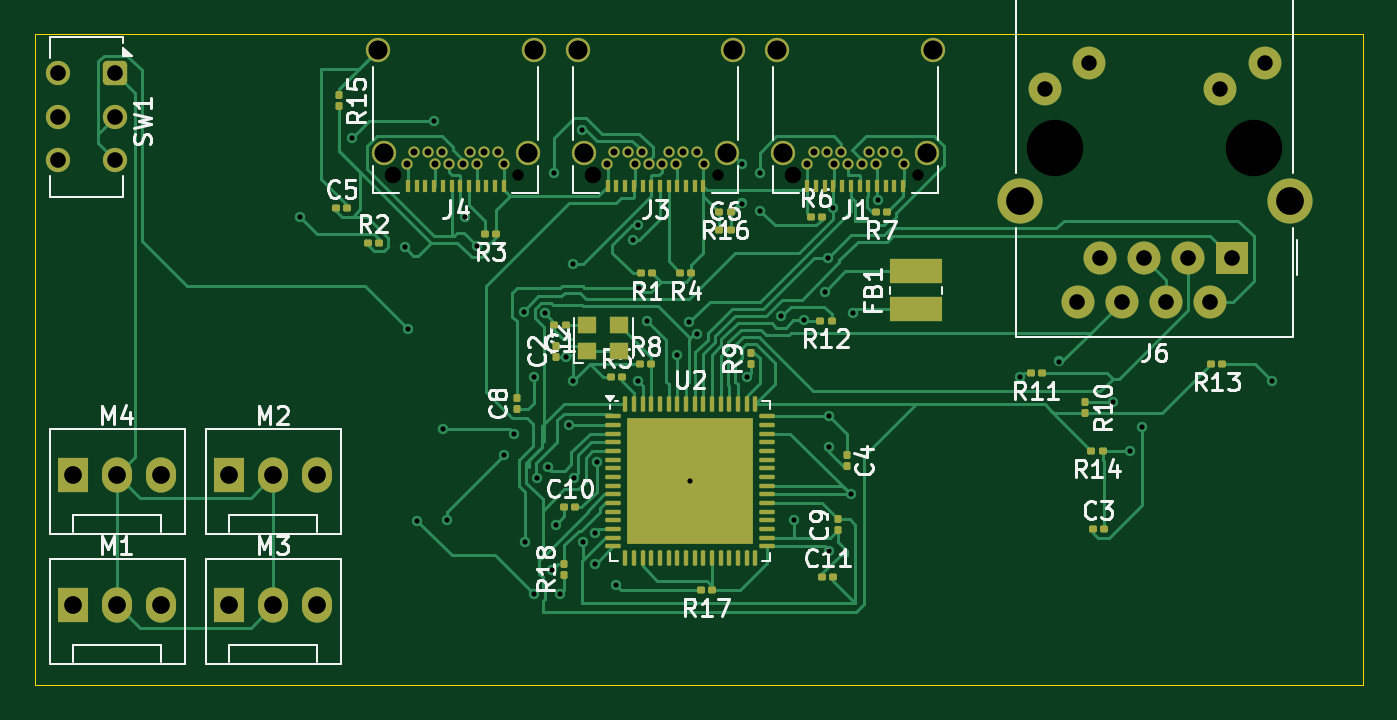
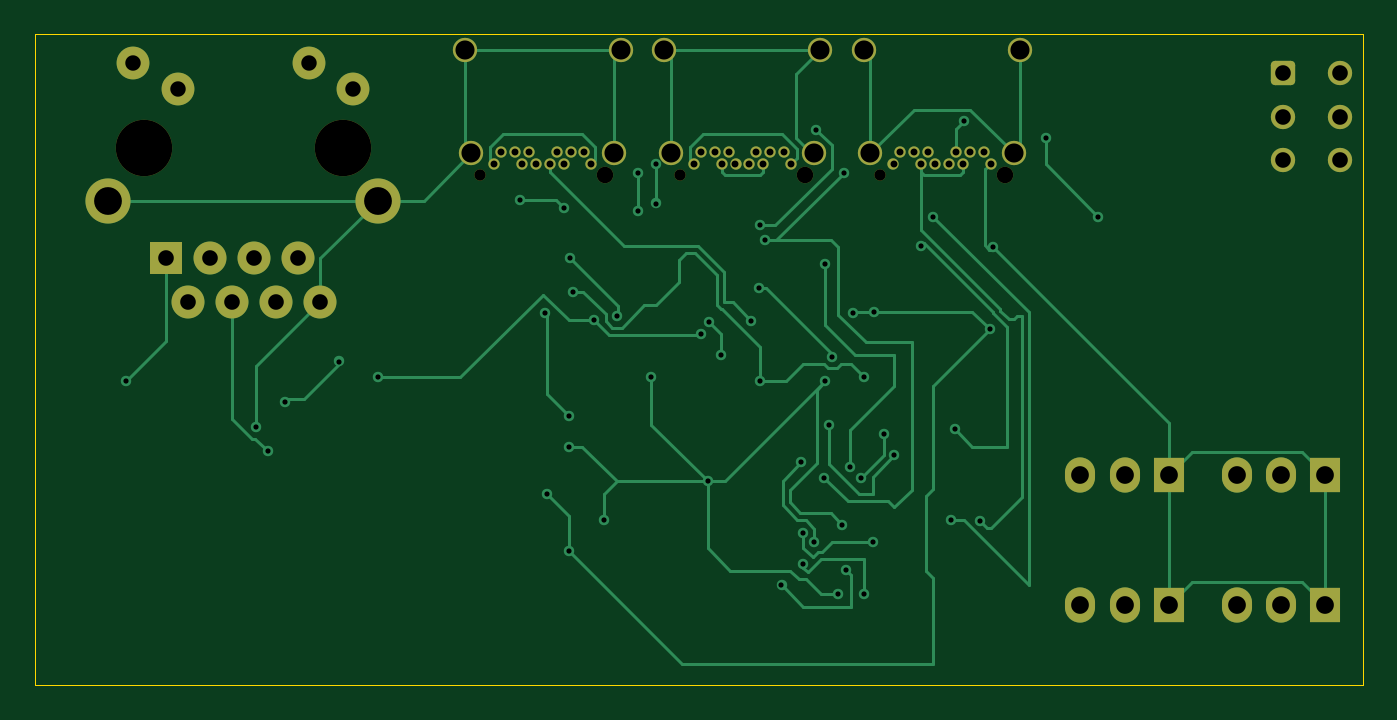
Circuit board: 9 layer files. Board 76.5 x 37.5 mm.
- bottom_copper: main-CuBottom.gbr (22689 bytes)
- top_copper: main-CuTop.gbr (52825 bytes)
- outline: main-EdgeCuts.gbr (602 bytes)
- bottom_mask: main-MaskBottom.gbr (3808 bytes)
- top_mask: main-MaskTop.gbr (9036 bytes)
- drill: main-NPTH.drl (585 bytes)
- drill: main-PTH.drl (2995 bytes)
- bottom_silk: main-SilkBottom.gbr (3818 bytes)
- top_silk: main-SilkTop.gbr (62687 bytes)

=== bottom_copper: main-CuBottom.gbr (22689 bytes, source omitted) ===
=== top_copper: main-CuTop.gbr (52825 bytes, source omitted) ===
=== outline: main-EdgeCuts.gbr ===
%TF.GenerationSoftware,KiCad,Pcbnew,9.0.2*%
%TF.CreationDate,2025-06-21T08:17:34-05:00*%
%TF.ProjectId,main,6d61696e-2e6b-4696-9361-645f70636258,rev?*%
%TF.SameCoordinates,Original*%
%TF.FileFunction,Profile,NP*%
%FSLAX46Y46*%
G04 Gerber Fmt 4.6, Leading zero omitted, Abs format (unit mm)*
G04 Created by KiCad (PCBNEW 9.0.2) date 2025-06-21 08:17:34*
%MOMM*%
%LPD*%
G01*
G04 APERTURE LIST*
%TA.AperFunction,Profile*%
%ADD10C,0.050000*%
%TD*%
G04 APERTURE END LIST*
D10*
X108000000Y-52500000D02*
X184500000Y-52500000D01*
X184500000Y-90000000D01*
X108000000Y-90000000D01*
X108000000Y-52500000D01*
M02*

=== bottom_mask: main-MaskBottom.gbr ===
%TF.GenerationSoftware,KiCad,Pcbnew,9.0.2*%
%TF.CreationDate,2025-06-21T08:17:34-05:00*%
%TF.ProjectId,main,6d61696e-2e6b-4696-9361-645f70636258,rev?*%
%TF.SameCoordinates,Original*%
%TF.FileFunction,Soldermask,Bot*%
%TF.FilePolarity,Negative*%
%FSLAX46Y46*%
G04 Gerber Fmt 4.6, Leading zero omitted, Abs format (unit mm)*
G04 Created by KiCad (PCBNEW 9.0.2) date 2025-06-21 08:17:34*
%MOMM*%
%LPD*%
G01*
G04 APERTURE LIST*
G04 Aperture macros list*
%AMRoundRect*
0 Rectangle with rounded corners*
0 $1 Rounding radius*
0 $2 $3 $4 $5 $6 $7 $8 $9 X,Y pos of 4 corners*
0 Add a 4 corners polygon primitive as box body*
4,1,4,$2,$3,$4,$5,$6,$7,$8,$9,$2,$3,0*
0 Add four circle primitives for the rounded corners*
1,1,$1+$1,$2,$3*
1,1,$1+$1,$4,$5*
1,1,$1+$1,$6,$7*
1,1,$1+$1,$8,$9*
0 Add four rect primitives between the rounded corners*
20,1,$1+$1,$2,$3,$4,$5,0*
20,1,$1+$1,$4,$5,$6,$7,0*
20,1,$1+$1,$6,$7,$8,$9,0*
20,1,$1+$1,$8,$9,$2,$3,0*%
G04 Aperture macros list end*
%ADD10C,3.250000*%
%ADD11C,1.890000*%
%ADD12R,1.900000X1.900000*%
%ADD13C,1.900000*%
%ADD14C,2.600000*%
%ADD15RoundRect,0.250000X-0.450000X0.450000X-0.450000X-0.450000X0.450000X-0.450000X0.450000X0.450000X0*%
%ADD16C,1.400000*%
%ADD17R,1.730000X2.030000*%
%ADD18O,1.730000X2.030000*%
%ADD19C,0.650000*%
%ADD20C,0.950000*%
G04 APERTURE END LIST*
D10*
%TO.C,J6*%
X178215000Y-59030000D03*
X166785000Y-59030000D03*
D11*
X166175000Y-55650000D03*
X168715000Y-54130000D03*
X176285000Y-55650000D03*
X178825000Y-54130000D03*
D12*
X176945000Y-65370000D03*
D13*
X175675000Y-67910000D03*
X174405000Y-65370000D03*
X173135000Y-67910000D03*
X171865000Y-65370000D03*
X170595000Y-67910000D03*
X169325000Y-65370000D03*
X168055000Y-67910000D03*
D14*
X180275000Y-62080000D03*
X164725000Y-62080000D03*
%TD*%
D15*
%TO.C,SW1*%
X112642500Y-54750000D03*
D16*
X112642500Y-57250000D03*
X112642500Y-59750000D03*
X109342500Y-59750000D03*
X109342500Y-57250000D03*
X109342500Y-54750000D03*
%TD*%
D17*
%TO.C,M4*%
X110200000Y-77875000D03*
D18*
X112740000Y-77875000D03*
X115280000Y-77875000D03*
%TD*%
D17*
%TO.C,M3*%
X119200000Y-85375000D03*
D18*
X121740000Y-85375000D03*
X124280000Y-85375000D03*
%TD*%
D17*
%TO.C,M2*%
X119200000Y-77875000D03*
D18*
X121740000Y-77875000D03*
X124280000Y-77875000D03*
%TD*%
D17*
%TO.C,M1*%
X110200000Y-85375000D03*
D18*
X112740000Y-85375000D03*
X115280000Y-85375000D03*
%TD*%
D19*
%TO.C,J4*%
X135850000Y-60610000D03*
D20*
X128650000Y-60610000D03*
D19*
X129450000Y-59960000D03*
X129850000Y-59260000D03*
X130650000Y-59260000D03*
X131050000Y-59960000D03*
X131450000Y-59260000D03*
X131850000Y-59960000D03*
X132650000Y-59960000D03*
X133050000Y-59260000D03*
X133450000Y-59960000D03*
X133850000Y-59260000D03*
X134650000Y-59260000D03*
X135050000Y-59960000D03*
D16*
X136740000Y-53410000D03*
X136380000Y-59360000D03*
X128120000Y-59360000D03*
X127760000Y-53410000D03*
%TD*%
D19*
%TO.C,J3*%
X147350000Y-60610000D03*
D20*
X140150000Y-60610000D03*
D19*
X140950000Y-59960000D03*
X141350000Y-59260000D03*
X142150000Y-59260000D03*
X142550000Y-59960000D03*
X142950000Y-59260000D03*
X143350000Y-59960000D03*
X144150000Y-59960000D03*
X144550000Y-59260000D03*
X144950000Y-59960000D03*
X145350000Y-59260000D03*
X146150000Y-59260000D03*
X146550000Y-59960000D03*
D16*
X148240000Y-53410000D03*
X147880000Y-59360000D03*
X139620000Y-59360000D03*
X139260000Y-53410000D03*
%TD*%
D19*
%TO.C,J1*%
X158850000Y-60610000D03*
D20*
X151650000Y-60610000D03*
D19*
X152450000Y-59960000D03*
X152850000Y-59260000D03*
X153650000Y-59260000D03*
X154050000Y-59960000D03*
X154450000Y-59260000D03*
X154850000Y-59960000D03*
X155650000Y-59960000D03*
X156050000Y-59260000D03*
X156450000Y-59960000D03*
X156850000Y-59260000D03*
X157650000Y-59260000D03*
X158050000Y-59960000D03*
D16*
X159740000Y-53410000D03*
X159380000Y-59360000D03*
X151120000Y-59360000D03*
X150760000Y-53410000D03*
%TD*%
M02*

=== top_mask: main-MaskTop.gbr (9036 bytes, source omitted) ===
=== drill: main-NPTH.drl ===
M48
; DRILL file {KiCad 9.0.2} date 2025-06-21T08:17:34-0500
; FORMAT={-:-/ absolute / inch / decimal}
; #@! TF.CreationDate,2025-06-21T08:17:34-05:00
; #@! TF.GenerationSoftware,Kicad,Pcbnew,9.0.2
; #@! TF.FileFunction,NonPlated,1,2,NPTH
FMAT,2
INCH
; #@! TA.AperFunction,NonPlated,NPTH,ComponentDrill
T1C0.0256
; #@! TA.AperFunction,NonPlated,NPTH,ComponentDrill
T2C0.0374
; #@! TA.AperFunction,NonPlated,NPTH,ComponentDrill
T3C0.1280
%
G90
G05
T1
X5.3484Y-2.3862
X5.8012Y-2.3862
X6.2539Y-2.3862
T2
X5.065Y-2.3862
X5.5177Y-2.3862
X5.9705Y-2.3862
T3
X6.5663Y-2.324
X7.0163Y-2.324
M30

=== drill: main-PTH.drl ===
M48
; DRILL file {KiCad 9.0.2} date 2025-06-21T08:17:34-0500
; FORMAT={-:-/ absolute / inch / decimal}
; #@! TF.CreationDate,2025-06-21T08:17:34-05:00
; #@! TF.GenerationSoftware,Kicad,Pcbnew,9.0.2
; #@! TF.FileFunction,Plated,1,2,PTH
FMAT,2
INCH
; #@! TA.AperFunction,Plated,PTH,ViaDrill
T1C0.0118
; #@! TA.AperFunction,Plated,PTH,ComponentDrill
T2C0.0157
; #@! TA.AperFunction,Plated,PTH,ComponentDrill
T3C0.0350
; #@! TA.AperFunction,Plated,PTH,ComponentDrill
T4C0.0354
; #@! TA.AperFunction,Plated,PTH,ComponentDrill
T5C0.0402
; #@! TA.AperFunction,Plated,PTH,ComponentDrill
T6C0.0433
; #@! TA.AperFunction,Plated,PTH,ComponentDrill
T7C0.0630
%
G90
G05
T1
X4.8524Y-2.4803
X4.9705Y-2.3031
X5.0907Y-2.5503
X5.0984Y-2.7362
X5.1197Y-3.1709
X5.1575Y-2.2638
X5.1772Y-2.9626
X5.187Y-3.1693
X5.2264Y-2.4803
X5.2543Y-2.5476
X5.315Y-3.0217
X5.3386Y-2.9724
X5.3603Y-2.6969
X5.3642Y-3.2185
X5.3839Y-2.8445
X5.3839Y-3.3366
X5.3915Y-3.0736
X5.4096Y-2.7001
X5.4147Y-3.0494
X5.4237Y-3.2827
X5.4303Y-2.3808
X5.4331Y-3.1791
X5.4429Y-3.3366
X5.4558Y-2.7984
X5.4626Y-2.9528
X5.4724Y-2.5886
X5.4724Y-2.8543
X5.4738Y-3.073
X5.4921Y-2.2835
X5.4961Y-3.219
X5.5217Y-3.1988
X5.5217Y-3.2677
X5.5263Y-3.0374
X5.5709Y-3.3169
X5.608Y-2.5338
X5.619Y-2.5006
X5.6201Y-2.8543
X5.6213Y-2.6417
X5.6398Y-2.7165
X5.7087Y-2.7953
X5.736Y-2.7203
X5.7382Y-3.0807
X5.7536Y-2.7468
X5.8563Y-2.3622
X5.8563Y-2.4508
X5.8661Y-2.8445
X5.8957Y-2.3819
X5.8973Y-2.4673
X5.9441Y-2.7069
X5.9744Y-3.1693
X5.9953Y-2.7158
X6.0438Y-2.6504
X6.0505Y-2.5738
X6.0531Y-2.9331
X6.0531Y-3.002
X6.0531Y-3.2382
X6.063Y-2.4606
X6.1024Y-3.1102
X6.1077Y-2.6982
X6.1639Y-2.4421
X6.4862Y-2.8445
X6.5748Y-2.8091
X6.697Y-2.9004
X6.7362Y-3.0118
X6.7618Y-2.9587
X7.0571Y-2.8543
T2
X5.0965Y-2.3606
X5.1122Y-2.3331
X5.1437Y-2.3331
X5.1594Y-2.3606
X5.1752Y-2.3331
X5.1909Y-2.3606
X5.2224Y-2.3606
X5.2382Y-2.3331
X5.2539Y-2.3606
X5.2697Y-2.3331
X5.3012Y-2.3331
X5.3169Y-2.3606
X5.5492Y-2.3606
X5.565Y-2.3331
X5.5965Y-2.3331
X5.6122Y-2.3606
X5.628Y-2.3331
X5.6437Y-2.3606
X5.6752Y-2.3606
X5.6909Y-2.3331
X5.7067Y-2.3606
X5.7224Y-2.3331
X5.7539Y-2.3331
X5.7697Y-2.3606
X6.002Y-2.3606
X6.0177Y-2.3331
X6.0492Y-2.3331
X6.065Y-2.3606
X6.0807Y-2.3331
X6.0965Y-2.3606
X6.128Y-2.3606
X6.1437Y-2.3331
X6.1594Y-2.3606
X6.1752Y-2.3331
X6.2067Y-2.3331
X6.2224Y-2.3606
T3
X6.5423Y-2.1909
X6.6423Y-2.1311
X6.9404Y-2.1909
X7.0404Y-2.1311
T4
X4.3048Y-2.1555
X4.3048Y-2.2539
X4.3048Y-2.3524
X4.4347Y-2.1555
X4.4347Y-2.2539
X4.4347Y-2.3524
X6.6163Y-2.6736
X6.6663Y-2.5736
X6.7163Y-2.6736
X6.7663Y-2.5736
X6.8163Y-2.6736
X6.8663Y-2.5736
X6.9163Y-2.6736
X6.9663Y-2.5736
T5
X4.3386Y-3.0659
X4.3386Y-3.3612
X4.4386Y-3.0659
X4.4386Y-3.3612
X4.5386Y-3.0659
X4.5386Y-3.3612
X4.6929Y-3.0659
X4.6929Y-3.3612
X4.7929Y-3.0659
X4.7929Y-3.3612
X4.8929Y-3.0659
X4.8929Y-3.3612
T6
X5.0299Y-2.1028
X5.0441Y-2.337
X5.3693Y-2.337
X5.3835Y-2.1028
X5.4827Y-2.1028
X5.4969Y-2.337
X5.822Y-2.337
X5.8362Y-2.1028
X5.9354Y-2.1028
X5.9496Y-2.337
X6.2748Y-2.337
X6.289Y-2.1028
T7
X6.4852Y-2.4441
X7.0974Y-2.4441
M30

=== bottom_silk: main-SilkBottom.gbr ===
%TF.GenerationSoftware,KiCad,Pcbnew,9.0.2*%
%TF.CreationDate,2025-06-21T08:17:34-05:00*%
%TF.ProjectId,main,6d61696e-2e6b-4696-9361-645f70636258,rev?*%
%TF.SameCoordinates,Original*%
%TF.FileFunction,Legend,Bot*%
%TF.FilePolarity,Positive*%
%FSLAX46Y46*%
G04 Gerber Fmt 4.6, Leading zero omitted, Abs format (unit mm)*
G04 Created by KiCad (PCBNEW 9.0.2) date 2025-06-21 08:17:34*
%MOMM*%
%LPD*%
G01*
G04 APERTURE LIST*
G04 Aperture macros list*
%AMRoundRect*
0 Rectangle with rounded corners*
0 $1 Rounding radius*
0 $2 $3 $4 $5 $6 $7 $8 $9 X,Y pos of 4 corners*
0 Add a 4 corners polygon primitive as box body*
4,1,4,$2,$3,$4,$5,$6,$7,$8,$9,$2,$3,0*
0 Add four circle primitives for the rounded corners*
1,1,$1+$1,$2,$3*
1,1,$1+$1,$4,$5*
1,1,$1+$1,$6,$7*
1,1,$1+$1,$8,$9*
0 Add four rect primitives between the rounded corners*
20,1,$1+$1,$2,$3,$4,$5,0*
20,1,$1+$1,$4,$5,$6,$7,0*
20,1,$1+$1,$6,$7,$8,$9,0*
20,1,$1+$1,$8,$9,$2,$3,0*%
G04 Aperture macros list end*
%ADD10C,3.250000*%
%ADD11C,1.890000*%
%ADD12R,1.900000X1.900000*%
%ADD13C,1.900000*%
%ADD14C,2.600000*%
%ADD15RoundRect,0.250000X-0.450000X0.450000X-0.450000X-0.450000X0.450000X-0.450000X0.450000X0.450000X0*%
%ADD16C,1.400000*%
%ADD17R,1.730000X2.030000*%
%ADD18O,1.730000X2.030000*%
%ADD19C,0.650000*%
%ADD20C,0.950000*%
G04 APERTURE END LIST*
%LPC*%
D10*
%TO.C,J6*%
X178215000Y-59030000D03*
X166785000Y-59030000D03*
D11*
X166175000Y-55650000D03*
X168715000Y-54130000D03*
X176285000Y-55650000D03*
X178825000Y-54130000D03*
D12*
X176945000Y-65370000D03*
D13*
X175675000Y-67910000D03*
X174405000Y-65370000D03*
X173135000Y-67910000D03*
X171865000Y-65370000D03*
X170595000Y-67910000D03*
X169325000Y-65370000D03*
X168055000Y-67910000D03*
D14*
X180275000Y-62080000D03*
X164725000Y-62080000D03*
%TD*%
D15*
%TO.C,SW1*%
X112642500Y-54750000D03*
D16*
X112642500Y-57250000D03*
X112642500Y-59750000D03*
X109342500Y-59750000D03*
X109342500Y-57250000D03*
X109342500Y-54750000D03*
%TD*%
D17*
%TO.C,M4*%
X110200000Y-77875000D03*
D18*
X112740000Y-77875000D03*
X115280000Y-77875000D03*
%TD*%
D17*
%TO.C,M3*%
X119200000Y-85375000D03*
D18*
X121740000Y-85375000D03*
X124280000Y-85375000D03*
%TD*%
D17*
%TO.C,M2*%
X119200000Y-77875000D03*
D18*
X121740000Y-77875000D03*
X124280000Y-77875000D03*
%TD*%
D17*
%TO.C,M1*%
X110200000Y-85375000D03*
D18*
X112740000Y-85375000D03*
X115280000Y-85375000D03*
%TD*%
D19*
%TO.C,J4*%
X135850000Y-60610000D03*
D20*
X128650000Y-60610000D03*
D19*
X129450000Y-59960000D03*
X129850000Y-59260000D03*
X130650000Y-59260000D03*
X131050000Y-59960000D03*
X131450000Y-59260000D03*
X131850000Y-59960000D03*
X132650000Y-59960000D03*
X133050000Y-59260000D03*
X133450000Y-59960000D03*
X133850000Y-59260000D03*
X134650000Y-59260000D03*
X135050000Y-59960000D03*
D16*
X136740000Y-53410000D03*
X136380000Y-59360000D03*
X128120000Y-59360000D03*
X127760000Y-53410000D03*
%TD*%
D19*
%TO.C,J3*%
X147350000Y-60610000D03*
D20*
X140150000Y-60610000D03*
D19*
X140950000Y-59960000D03*
X141350000Y-59260000D03*
X142150000Y-59260000D03*
X142550000Y-59960000D03*
X142950000Y-59260000D03*
X143350000Y-59960000D03*
X144150000Y-59960000D03*
X144550000Y-59260000D03*
X144950000Y-59960000D03*
X145350000Y-59260000D03*
X146150000Y-59260000D03*
X146550000Y-59960000D03*
D16*
X148240000Y-53410000D03*
X147880000Y-59360000D03*
X139620000Y-59360000D03*
X139260000Y-53410000D03*
%TD*%
D19*
%TO.C,J1*%
X158850000Y-60610000D03*
D20*
X151650000Y-60610000D03*
D19*
X152450000Y-59960000D03*
X152850000Y-59260000D03*
X153650000Y-59260000D03*
X154050000Y-59960000D03*
X154450000Y-59260000D03*
X154850000Y-59960000D03*
X155650000Y-59960000D03*
X156050000Y-59260000D03*
X156450000Y-59960000D03*
X156850000Y-59260000D03*
X157650000Y-59260000D03*
X158050000Y-59960000D03*
D16*
X159740000Y-53410000D03*
X159380000Y-59360000D03*
X151120000Y-59360000D03*
X150760000Y-53410000D03*
%TD*%
%LPD*%
M02*

=== top_silk: main-SilkTop.gbr (62687 bytes, source omitted) ===
